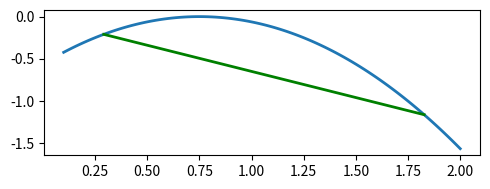

This chart was generated by the following Python code:
#!/usr/bin/env python3.9

import numpy as np
import matplotlib.pyplot as plt

xs = np.linspace(0.1, 2, 100)
# log of some exp dist or something idk looks alright...
concave = np.log(np.exp(-(xs-0.75)**2))

plt.figure(figsize=(5, 2), dpi=200)
plt.plot(xs, concave, linewidth=2)
r = [10, -10]
plt.plot([xs[i] for i in r], [concave[i] for i in r], c='g', linewidth=2)
plt.tight_layout()
plt.savefig("jensens-inequality.svg")
